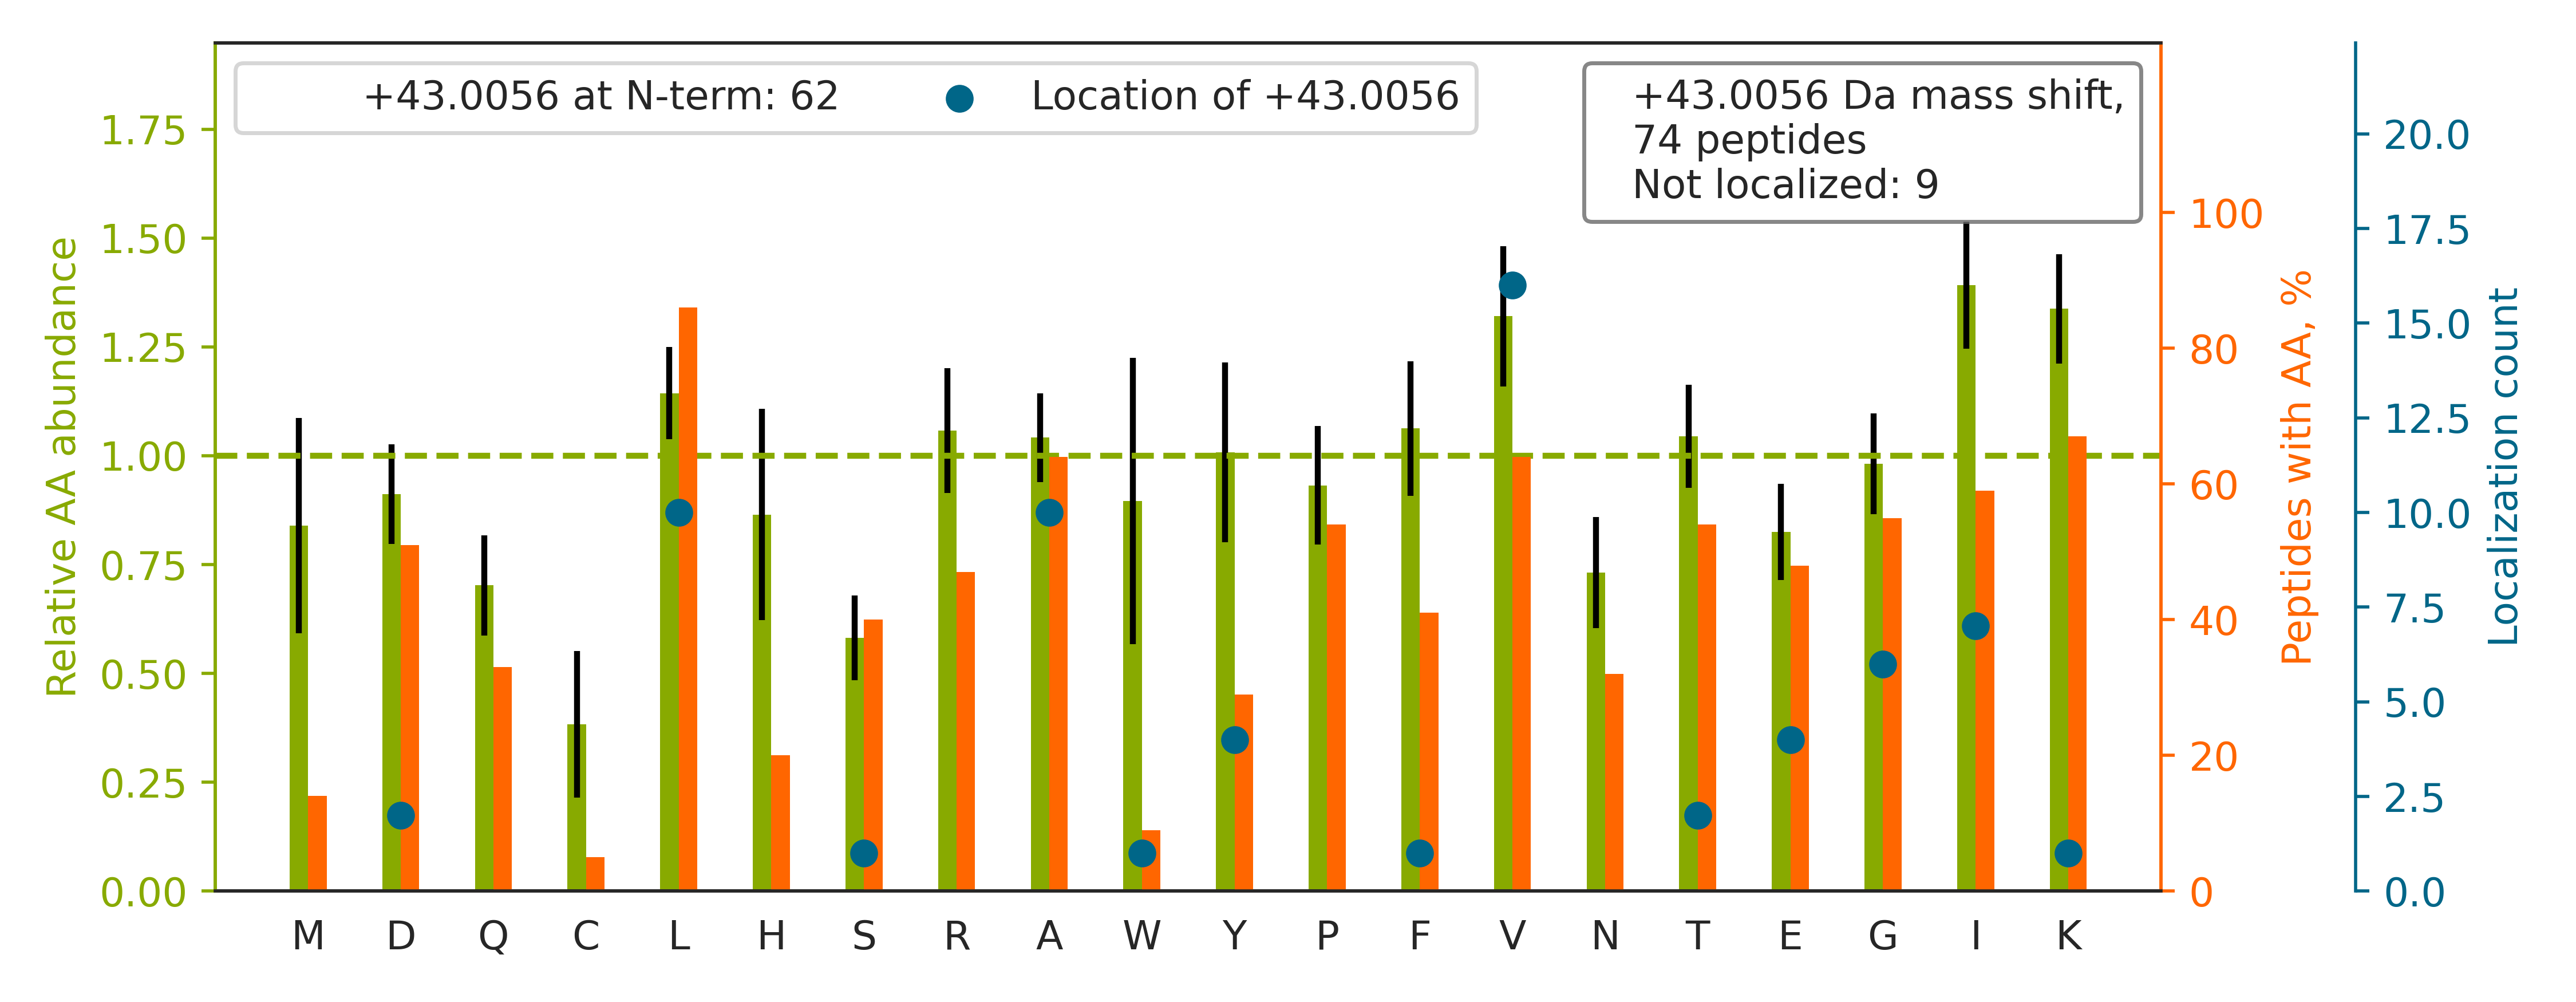

The file beside this chart, header and first rows:
top isoform	localization score	spectrum
R.V[+43]APEEHPVLLTEAPLNPK.A	0.9915	QEXI22204.35932.35932.2
K.V[+43]ILHLKEDQTEYLEER.R	0.9998	QEXI22204.31380.31380.3
K.GHYTEGAELVDSVLDVVRK.E		QEXI22204.42428.42428.3
R.V[+43]VDLMAHMASKE.-	1	QEXI22204.40772.40772.2
K.V[+43]TIAQGGVLPNIQAVLLPK.K	0.8911	QEXI22204.59970.59970.2
K.T[+43]VTAMDVVYALKR.Q	0.999	QEXI22204.39465.39465.2
K.GHYTEGAELVDSVLDVVR.K		QEXI22204.48568.48568.3
R.G[+43]IYAYGFEKPSAIQQR.A	0.9875	QEXI22204.29988.29988.2
K.A[+43]VLSAEQLRDEEVHAGLGELLR.S	1	QEXI22204.41957.41957.3
K.V[+43]AHALAEGLGVIACIGEK.L	0.8906	QEXI22204.53079.53079.3
R.D[+43]NIQGITKPAIR.R	1	QEXI22204.18902.18902.2
R.I[+43]QEIIEQLDVTTSEYEKEK.L	1	QEXI22204.55886.55886.3
K.SYELPDGQVITIGNER.F		QEXI22204.43392.43392.2
K.YPIEHGIIT[+43]NWDDMEKIWHHTFYNELR.V	0.1508	QEXI22204.47391.47391.5
K.E[+43]ITALAPSTMK.I	0.9996	QEXI22204.33461.33461.2
K.I[+43]LTFDQLALDSPK.G	0.9783	QEXI22204.55693.55693.2
K.V[+43]VLAYEPVWAIGTGK.T	0.998	QEXI22204.56814.56814.2
K.G[+43]VDEVTIVNILTNR.S	0.9999	QEXI22204.54021.54021.2
R.A[+43]LTVPELTQQVFDAK.N	0.08812	QEXI22204.52554.52554.2
R.L[+43]HFFMPGFAPLTSR.G	0.8893	QEXI22204.51350.51350.2
R.Y[+43]RPGTVALR.E	0.9798	QEXI22204.13794.13794.2
K.L[+43]VAIVDVIDQNR.A	0.9917	QEXI22204.59410.59410.2
K.A[+43]VLFCLSEDKK.N	1	QEXI22204.31730.31730.2
K.EKPY[+43]FPIPEEYTFIQNVPLEDR.V	0.6706	QEXI22204.51632.51632.3
K.V[+43]LQATVVAVGSGSK.G	0.9998	QEXI22204.39961.39961.2
R.I[+43]ITLTGPTNAIFK.A	0.7479	QEXI22204.53554.53554.2
K.L[+43]SELEAALQR.A	0.986	QEXI22204.47581.47581.2
K.V[+43]LKQVHPDTGISSK.A	0.9224	QEXI22204.8974.8974.3
K.L[+43]AVNMVPFPR.L	0.9788	QEXI22204.49069.49069.2
K.L[+43]LQDFFNGK.E	1.0	QEXI22204.52942.52942.2
R.V[+43]LDPFTIKPLDR.K	1	QEXI22204.44875.44875.2
R.S[+43]LDMDSIIAEVK.A	0.9076	QEXI22204.48639.48639.2
K.AAGVNVEPFWPGLFAK.A		QEXI22204.57917.57917.2
R.V[+43]WYVSNIDGTHIAK.T	0.9015	QEXI22204.35878.35878.2
K.V[+43]VDLLAPYAK.G	1	QEXI22204.50815.50815.2
K.L[+43]LDAVDTYIPVPAR.D	0.8007	QEXI22204.58886.58886.2
K.SALSGHLETVILGLLK.T		QEXI22204.55911.55911.2
R.I[+43]IPGFMCQGGDFTR.H	1	QEXI22204.52288.52288.2
R.GALQNIIPASTGAAK.A		QEXI22204.36868.36868.2
K.V[+43]VVQVLAEEPEAVLK.G	0.9997	QEXI22204.55781.55781.2
K.Y[+43]VATLGVEVHPLVFHTNR.G	0.9938	QEXI22204.38534.38534.3
R.E[+43]LSDFISYLQR.E	0.9847	QEXI22204.55427.55427.2
R.G[+43]FAFVTFDDHDTVDKIVVQK.Y	0.2738	QEXI22204.42654.42654.3
K.F[+43]ASFIDKVR.F	0.997	QEXI22204.37145.37145.2
R.A[+43]LAAFLKK.S	0.9981	QEXI22204.30716.30716.2
R.KPLVIIAEDVDGEALSTLVLNR.L		QEXI22204.57587.57587.3
R.I[+43]PLENLQIIR.G	1.0	QEXI22204.51442.51442.2
K.G[+43]IPHLVTHDAR.T	0.9999	QEXI22204.12195.12195.3
R.V[+43]ISGVLQLGNIVFKK.E	0.9899	QEXI22204.56497.56497.2
K.A[+43]LDFIASK.G	0.9995	QEXI22204.38430.38430.2
R.E[+43]LPSFLGK.R	0.9999	QEXI22204.38510.38510.2
R.A[+43]VFPSIVGRPR.Q	1	QEXI22204.29738.29738.2
R.A[+43]GLQFPVGR.V	1.0	QEXI22204.32773.32773.2
K.D[+43]LYANTVLSGGTTMYPGIADR.M	0.7039	QEXI22204.49545.49545.3
R.Y[+43]LTVAAVFR.G	0.9939	QEXI22204.49610.49610.2
R.LALLALLDR.T		QEXI22204.35775.35775.2
R.L[+43]LLPGELAK.H	1	QEXI22204.44561.44561.2
R.A[+43]LTVPELTQQMFDAK.N	0.8881	QEXI22204.53471.53471.2
R.G[+43]LVGEIIKR.F	1.0	QEXI22204.28224.28224.2
R.L[+43]DQLIYIPLPDEK.S	0.9508	QEXI22204.60009.60009.2
... 14 more rows
